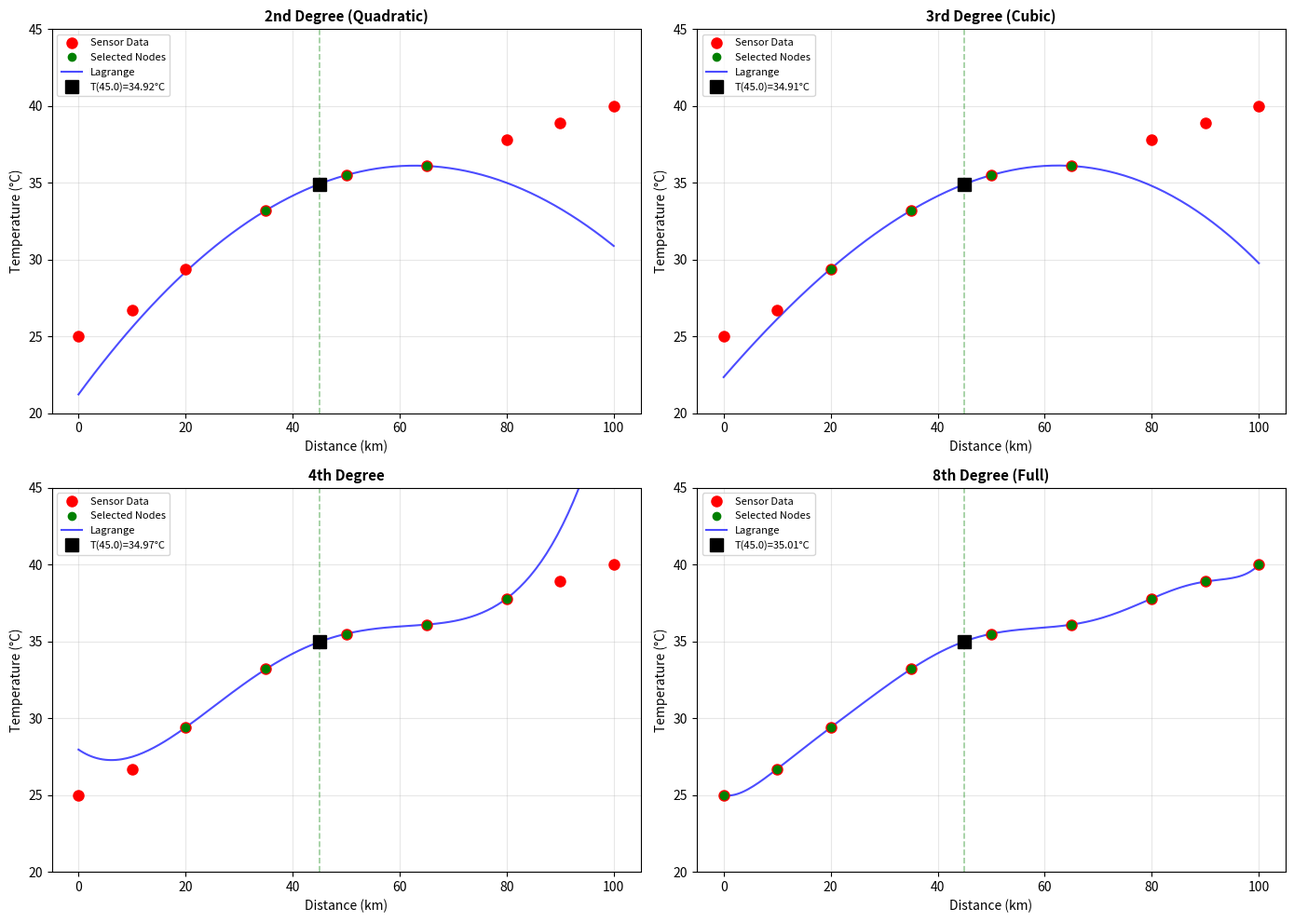
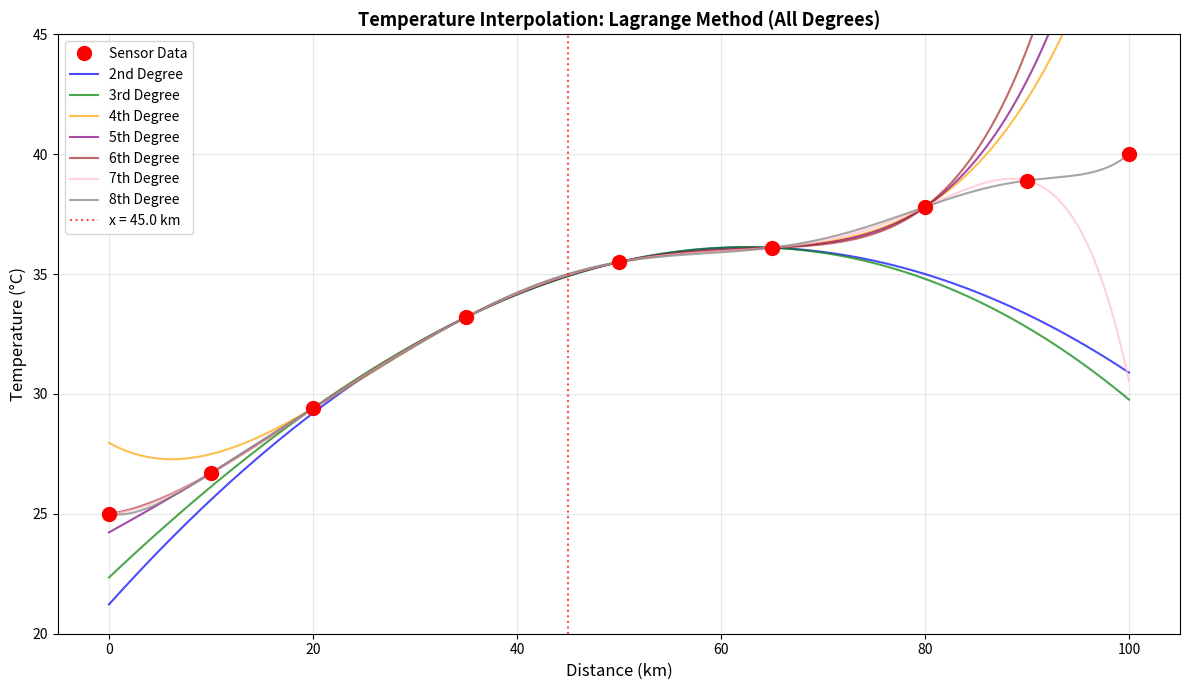
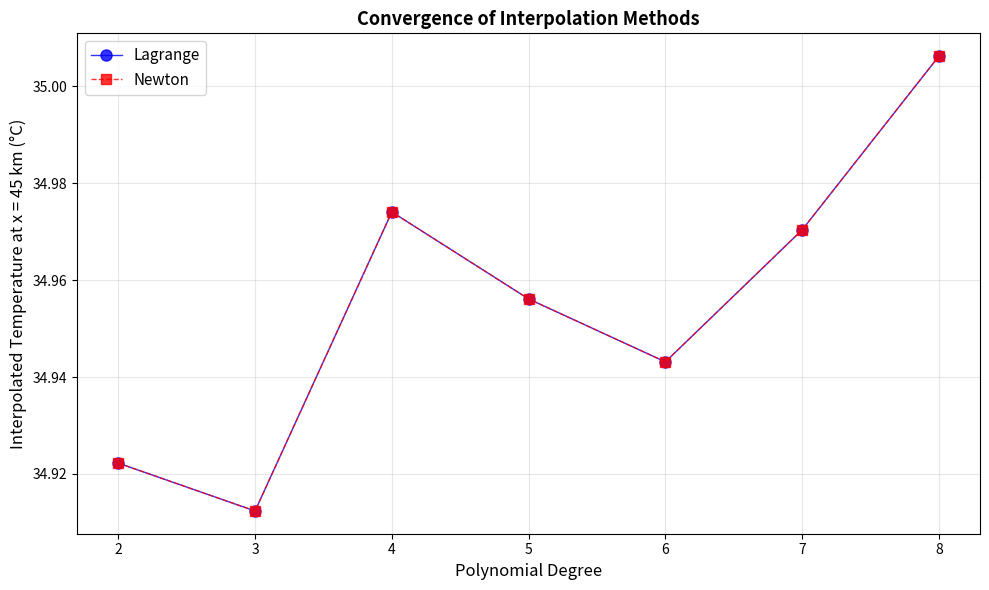
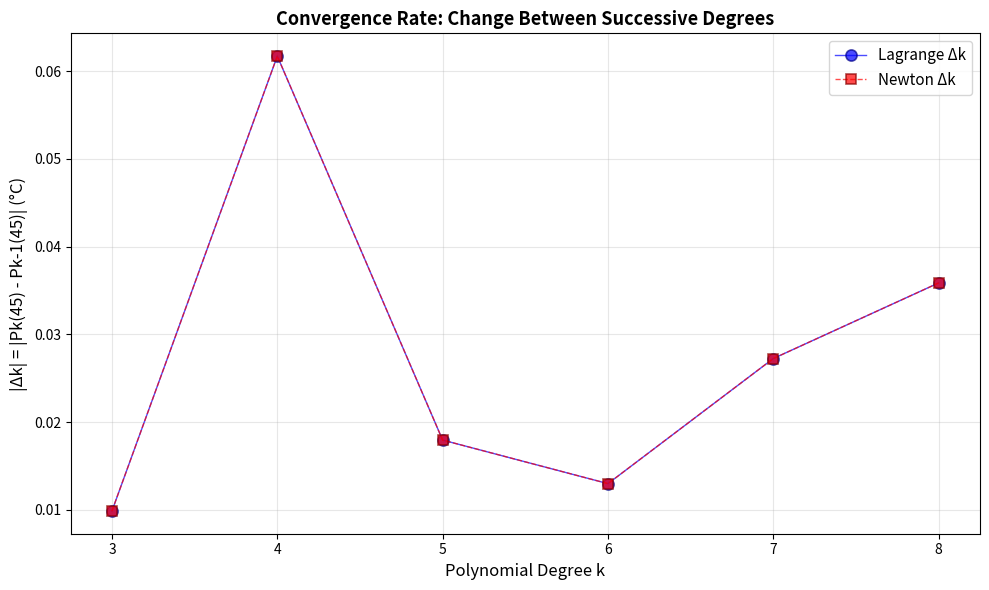

The script that saved these images, in order:
import numpy as np
import matplotlib.pyplot as plt
from numpy.polynomial import Polynomial

def lagrange_interpolation(x_points, y_points, x_eval):
    n = len(x_points)
    
    def evaluate(x):
        result = 0.0
        for i in range(n):
            term = y_points[i]
            for j in range(n):
                if i != j:
                    term *= (x - x_points[j]) / (x_points[i] - x_points[j])
            result += term
        return result
    
    if np.isscalar(x_eval):
        return evaluate(x_eval)
    else:
        return np.array([evaluate(x) for x in x_eval])


def newton_interpolation(x_points, y_points, x_eval):
    n = len(x_points)
    divided_diff = np.zeros((n, n))
    divided_diff[:, 0] = y_points
    
    for j in range(1, n):
        for i in range(n - j):
            divided_diff[i][j] = (divided_diff[i + 1][j - 1] - divided_diff[i][j - 1]) / \
                                  (x_points[i + j] - x_points[i])
    
    def evaluate(x):
        result = divided_diff[0][n - 1]
        for i in range(n - 2, -1, -1):
            result = result * (x - x_points[i]) + divided_diff[0][i]
        return result
    
    if np.isscalar(x_eval):
        return evaluate(x_eval), divided_diff
    else:
        return np.array([evaluate(x) for x in x_eval]), divided_diff


def get_polynomial_coeffs(x_points, y_points):
    result = Polynomial([0])
    for i in range(len(x_points)):
        Li = Polynomial([1])
        for j in range(len(x_points)):
            if i != j:
                Li = Li * Polynomial([-x_points[j], 1]) / (x_points[i] - x_points[j])
        result = result + y_points[i] * Li
    return result.coef


def print_polynomial(coeffs, name):
    terms = []
    for i in range(len(coeffs)-1, -1, -1):
        if abs(coeffs[i]) > 1e-9:
            sign = "+" if coeffs[i] >= 0 and terms else ""
            if i == 0:
                terms.append(f"{sign} {coeffs[i]:.6f}".strip())
            elif i == 1:
                terms.append(f"{sign} {coeffs[i]:.6f}x".strip())
            else:
                terms.append(f"{sign} {coeffs[i]:.6f}x^{i}".strip())
    print(f"{name} = {' '.join(terms)}")


def print_divided_diff_table(x_points, y_points):
    n = len(x_points)
    divided_diff = np.zeros((n, n))
    divided_diff[:, 0] = y_points
    
    for j in range(1, n):
        for i in range(n - j):
            divided_diff[i][j] = (divided_diff[i + 1][j - 1] - divided_diff[i][j - 1]) / \
                                  (x_points[i + j] - x_points[i])
    
    print(f"{'i':>3} {'x_i':>8} {'f[x_i]':>12}", end="")
    for j in range(1, n):
        print(f" {'f[...]':>15}", end="")
    print()
    
    for i in range(n):
        print(f"{i:>3} {x_points[i]:>8.2f} {divided_diff[i][0]:>12.6f}", end="")
        for j in range(1, n - i):
            print(f"{divided_diff[i][j]:>15.8f}", end="")
        print()


def print_newton_form(x_points, divided_diff, name):
    terms = [f"{divided_diff[0][0]:.6f}"]
    for i in range(1, len(x_points)):
        if abs(divided_diff[0][i]) > 1e-10:
            factors = " * ".join([f"(x - {x_points[j]:.2f})" for j in range(i)])
            sign = "+" if divided_diff[0][i] >= 0 else ""
            terms.append(f"{sign} {divided_diff[0][i]:.8f} * {factors}")
    print(f"{name} = {' '.join(terms)}")


def plot_temperature_interpolation(x_data, y_data, x_eval, lagrange_results):
    x_plot = np.linspace(0, 100, 200)
    
    fig, axes = plt.subplots(2, 2, figsize=(14, 10))
    
    degrees = [2, 3, 4, len(x_data)-1]
    titles = ['2nd Degree (Quadratic)', '3rd Degree (Cubic)', 
              '4th Degree', f'{len(x_data)-1}th Degree (Full)']
    
    for idx, (deg, title) in enumerate(zip(degrees, titles)):
        ax = axes[idx // 2, idx % 2]
        
        distances = np.abs(x_data - x_eval)
        sorted_indices = np.argsort(distances)[:deg+1]
        sorted_indices = np.sort(sorted_indices)
        x_k = x_data[sorted_indices]
        y_k = y_data[sorted_indices]
        
        y_lagrange = lagrange_interpolation(x_k, y_k, x_plot)
        
        ax.plot(x_data, y_data, 'ro', markersize=8, label='Sensor Data', zorder=3)
        ax.plot(x_k, y_k, 'go', markersize=6, label='Selected Nodes', zorder=4)
        ax.plot(x_plot, y_lagrange, 'b-', linewidth=1.5, label='Lagrange', alpha=0.7)
        
        result = lagrange_results[idx]
        ax.plot(x_eval, result, 'ks', markersize=10, label=f'T({x_eval})={result:.2f}°C', zorder=5)
        ax.axvline(x=x_eval, color='green', linestyle='--', linewidth=1.2, alpha=0.4)
        
        ax.set_xlabel('Distance (km)', fontsize=10)
        ax.set_ylabel('Temperature (°C)', fontsize=10)
        ax.set_title(title, fontweight='bold', fontsize=11)
        ax.set_xlim(-5, 105)
        ax.set_ylim(20, 45)
        ax.grid(True, alpha=0.3)
        ax.legend(fontsize=8, loc='upper left')
    
    plt.tight_layout()
    plt.savefig('temperature_interpolation.png', dpi=150, bbox_inches='tight')


def plot_comparison(x_data, y_data, x_eval, all_degrees):
    x_plot = np.linspace(0, 100, 200)
    
    plt.figure(figsize=(12, 7))
    
    plt.plot(x_data, y_data, 'ro', markersize=10, label='Sensor Data', zorder=5)
    
    colors = ['blue', 'green', 'orange', 'purple', 'brown', 'pink', 'gray']
    labels = ['2nd Degree', '3rd Degree', '4th Degree', '5th Degree', '6th Degree', '7th Degree', '8th Degree']
    
    for idx, (deg, color, label) in enumerate(zip(all_degrees, colors, labels)):
        distances = np.abs(x_data - x_eval)
        sorted_indices = np.argsort(distances)[:deg+1]
        sorted_indices = np.sort(sorted_indices)
        x_k = x_data[sorted_indices]
        y_k = y_data[sorted_indices]
        
        y_lagrange = lagrange_interpolation(x_k, y_k, x_plot)
        plt.plot(x_plot, y_lagrange, color=color, linewidth=1.5, label=f'{label}', alpha=0.7)
    
    plt.axvline(x=x_eval, color='red', linestyle=':', linewidth=1.5, alpha=0.7, label=f'x = {x_eval} km')
    plt.xlabel('Distance (km)', fontsize=12)
    plt.ylabel('Temperature (°C)', fontsize=12)
    plt.title('Temperature Interpolation: Lagrange Method (All Degrees)', fontweight='bold', fontsize=13)
    plt.xlim(-5, 105)
    plt.ylim(20, 45)
    plt.grid(True, alpha=0.3)
    plt.legend(fontsize=10, loc='upper left')
    plt.tight_layout()
    plt.savefig('temperature_comparison_lagrange.png', dpi=150, bbox_inches='tight')


def plot_convergence_curve(lagrange_results, newton_results, degrees):
    plt.figure(figsize=(10, 6))
    
    plt.plot(degrees, lagrange_results, 'o-', linewidth=1.0, markersize=8, label='Lagrange', color='blue', alpha=0.8)
    plt.plot(degrees, newton_results, 's--', linewidth=1.0, markersize=7, label='Newton', color='red', alpha=0.8)
    
    plt.xlabel('Polynomial Degree', fontsize=12)
    plt.ylabel('Interpolated Temperature at x = 45 km (°C)', fontsize=12)
    plt.title('Convergence of Interpolation Methods', fontweight='bold', fontsize=13)
    plt.xticks(degrees)
    plt.grid(True, alpha=0.3)
    plt.legend(fontsize=11)
    plt.tight_layout()
    plt.savefig('convergence_curve.png', dpi=150, bbox_inches='tight')


def plot_delta_convergence(lagrange_results, newton_results, degrees):
    lagrange_deltas = [abs(lagrange_results[i] - lagrange_results[i-1]) for i in range(1, len(lagrange_results))]
    newton_deltas = [abs(newton_results[i] - newton_results[i-1]) for i in range(1, len(newton_results))]
    
    delta_degrees = np.array(degrees[1:])
    
    plt.figure(figsize=(10, 6))
    
    plt.plot(delta_degrees, lagrange_deltas, 'o-', linewidth=1.0, markersize=8, 
             label='Lagrange Δk', color='blue', alpha=0.7, markeredgecolor='darkblue', markeredgewidth=1.2)
    plt.plot(delta_degrees, newton_deltas, 's--', linewidth=1.0, markersize=7, 
             label='Newton Δk', color='red', alpha=0.7, markeredgecolor='darkred', markeredgewidth=1.2)
    plt.xlabel('Polynomial Degree k', fontsize=12)
    plt.ylabel('|Δk| = |Pk(45) - Pk-1(45)| (°C)', fontsize=12)
    plt.title('Convergence Rate: Change Between Successive Degrees', fontweight='bold', fontsize=13)
    plt.xticks(delta_degrees)
    plt.grid(True, alpha=0.3)
    plt.legend(fontsize=11, loc='best')
    plt.tight_layout()
    plt.savefig('delta_convergence.png', dpi=150, bbox_inches='tight')


def lab_report():
    print("Lab Report: Temperature Interpolation along Highway\n")
    
    x_data = np.array([0, 10, 20, 35, 50, 65, 80, 90, 100], dtype=float)
    y_data = np.array([25.0, 26.7, 29.4, 33.2, 35.5, 36.1, 37.8, 38.9, 40.0], dtype=float)
    x_eval = 45.0
    
    print("Given Sensor Data:")
    print(f"{'i':>3} {'Distance (km)':>15} {'Temperature (°C)':>18}")
    for i in range(len(x_data)):
        print(f"{i:>3} {x_data[i]:>15.1f} {y_data[i]:>18.1f}")
    
    print(f"\nEstimate temperature at x = {x_eval} km\n")
    
    print("Task 1: Lagrange Interpolation\n")
    
    lagrange_results = []
    all_degrees = [2, 3, 4, 5, 6, 7, 8]
    
    for deg in all_degrees:
        distances = np.abs(x_data - x_eval)
        sorted_indices = np.argsort(distances)[:deg+1]
        sorted_indices = np.sort(sorted_indices)
        x_k = x_data[sorted_indices]
        y_k = y_data[sorted_indices]
        
        result = lagrange_interpolation(x_k, y_k, x_eval)
        
        print(f"Degree {deg}: P{deg}(x)")
        print(f"Selected nodes: {x_k}")
        print(f"P{deg}({x_eval}) = {result:.8f} °C")
        
        if lagrange_results:
            print(f"Change from previous: {abs(result - lagrange_results[-1]):.8f} °C\n")
        else:
            print(f"Change from previous: --\n")
        
        lagrange_results.append(result)
    
    print("Lagrange Convergence Table:")
    print(f"{'Degree':>8} {'Temperature (°C)':>20} {'Change':>15}")
    for i, (deg, res) in enumerate(zip(all_degrees, lagrange_results)):
        if i == 0:
            print(f"{deg:>8} {res:>20.8f} {'-':>15}")
        else:
            print(f"{deg:>8} {res:>20.8f} {abs(res - lagrange_results[i-1]):>15.8e}")
    
    print("\n\nTask 2: Newton's Divided Difference Interpolation\n")
    
    newton_results = []
    
    for deg in all_degrees:
        distances = np.abs(x_data - x_eval)
        sorted_indices = np.argsort(distances)[:deg+1]
        sorted_indices = np.sort(sorted_indices)
        x_k = x_data[sorted_indices]
        y_k = y_data[sorted_indices]
        
        result, divided_diff = newton_interpolation(x_k, y_k, x_eval)
        
        print(f"Degree {deg}: N{deg}(x)")
        print(f"Selected nodes: {x_k}")
        print(f"N{deg}({x_eval}) = {result:.8f} °C")
        
        if newton_results:
            print(f"Change from previous: {abs(result - newton_results[-1]):.8f} °C\n")
        else:
            print(f"Change from previous: --\n")
        
        newton_results.append(result)
    
    print("Newton Convergence Table:")
    print(f"{'Degree':>8} {'Temperature (°C)':>20} {'Change':>15}")
    for i, (deg, res) in enumerate(zip(all_degrees, newton_results)):
        if i == 0:
            print(f"{deg:>8} {res:>20.8f} {'-':>15}")
        else:
            print(f"{deg:>8} {res:>20.8f} {abs(res - newton_results[i-1]):>15.8e}")
    
    print("\n\nDivided Difference Table (Full Degree):")
    distances = np.abs(x_data - x_eval)
    sorted_indices = np.argsort(distances)
    sorted_indices_sorted = np.sort(sorted_indices)
    print_divided_diff_table(x_data[sorted_indices_sorted], y_data[sorted_indices_sorted])
    
    print("\n\nComparison of Methods:")
    print(f"{'Degree':>8} {'Lagrange (°C)':>20} {'Newton (°C)':>20} {'Difference':>15}")
    for deg, lag, new in zip(all_degrees, lagrange_results, newton_results):
        print(f"{deg:>8} {lag:>20.8f} {new:>20.8f} {abs(lag - new):>15.8e}")
    
    # For plotting, use degrees 2, 3, 4, 8 from the results
    plot_lagrange_results = [lagrange_results[i] for i in [0, 1, 2, 6]]
    plot_temperature_interpolation(x_data, y_data, x_eval, plot_lagrange_results)
    plot_comparison(x_data, y_data, x_eval, all_degrees)
    plot_convergence_curve(lagrange_results, newton_results, all_degrees)
    plot_delta_convergence(lagrange_results, newton_results, all_degrees)


if __name__ == "__main__":
    lab_report()
    plt.show()
